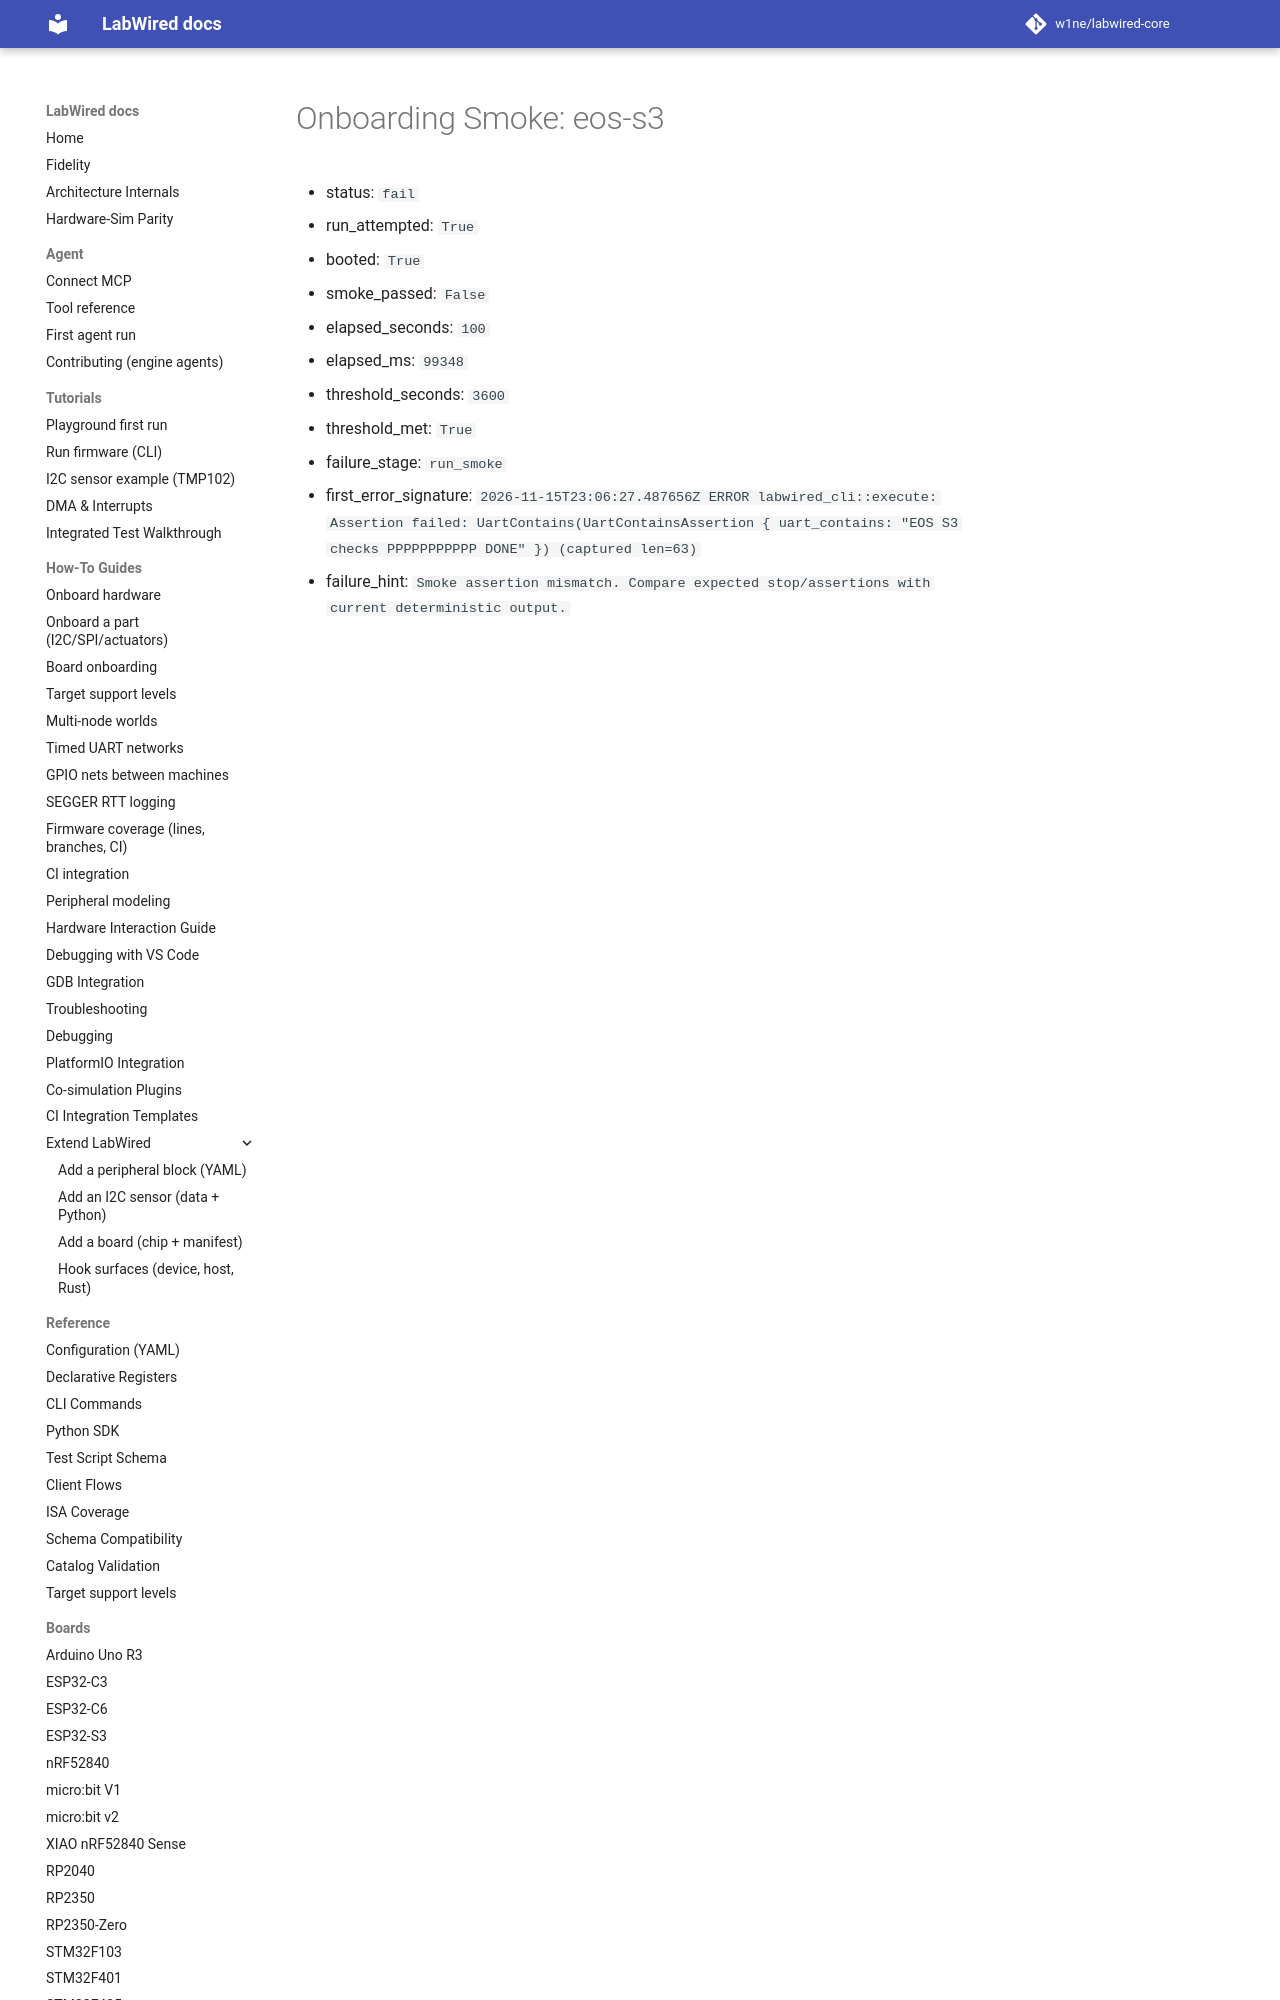

repository: CrispStrobe/labwired-core · page: coverage/renode-onboarding/attempt-history/eos-s3/2026-11-15-first-other-intr-smoke-failure/onboarding-summary/index.html · generator: mkdocs

# Onboarding Smoke: eos-s3

- status: `fail`
- run_attempted: `True`
- booted: `True`
- smoke_passed: `False`
- elapsed_seconds: `100`
- elapsed_ms: `99348`
- threshold_seconds: `3600`
- threshold_met: `True`
- failure_stage: `run_smoke`
- first_erro
